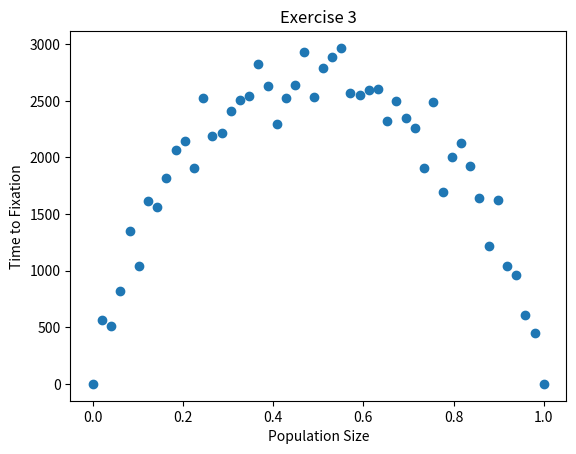

Generate this figure with matplotlib:
#!/usr/bilbn/env python

import numpy as np
import matplotlib.pyplot as plt

def my_mean(list_name):
	sum_list = sum(list_name)
	average = sum_list/len(list_name)
	return average

def genetic_drift(allele_freq, pop_size):

	AF = []

	while 0 < allele_freq < 1:
		allele_freq = np.random.binomial(2 * pop_size, allele_freq)/ (2 * pop_size)
		AF.append(allele_freq)

	return AF

# trial_1 = genetic_drift(0.5, 1754)
# print(len(trial_1))


allele_freq = np.linspace(0, 1, num=50)
# population = 1000

averages = []
for allele in allele_freq:

	fixation_time = []
	for i in range(100):
		trials = genetic_drift(allele, 1000)
		fixation_time.append(trials)

#print(fixation_time)
#print(len(fixation_time))

	fixation_length = []
	for x in fixation_time:
		fixation_length.append(len(x))

	
	average_fixation = my_mean(fixation_length)
	#print(average_fixation)
	averages.append(average_fixation)
print(averages)

fig, ax = plt.subplots()

ax.scatter(allele_freq, averages)

ax.set_title( "Exercise 3" )
ax.set_xlabel( "Population Size")
ax.set_ylabel( "Time to Fixation")

fig.savefig( "Day_4_Exercise_3_part_2" )
plt.show()

